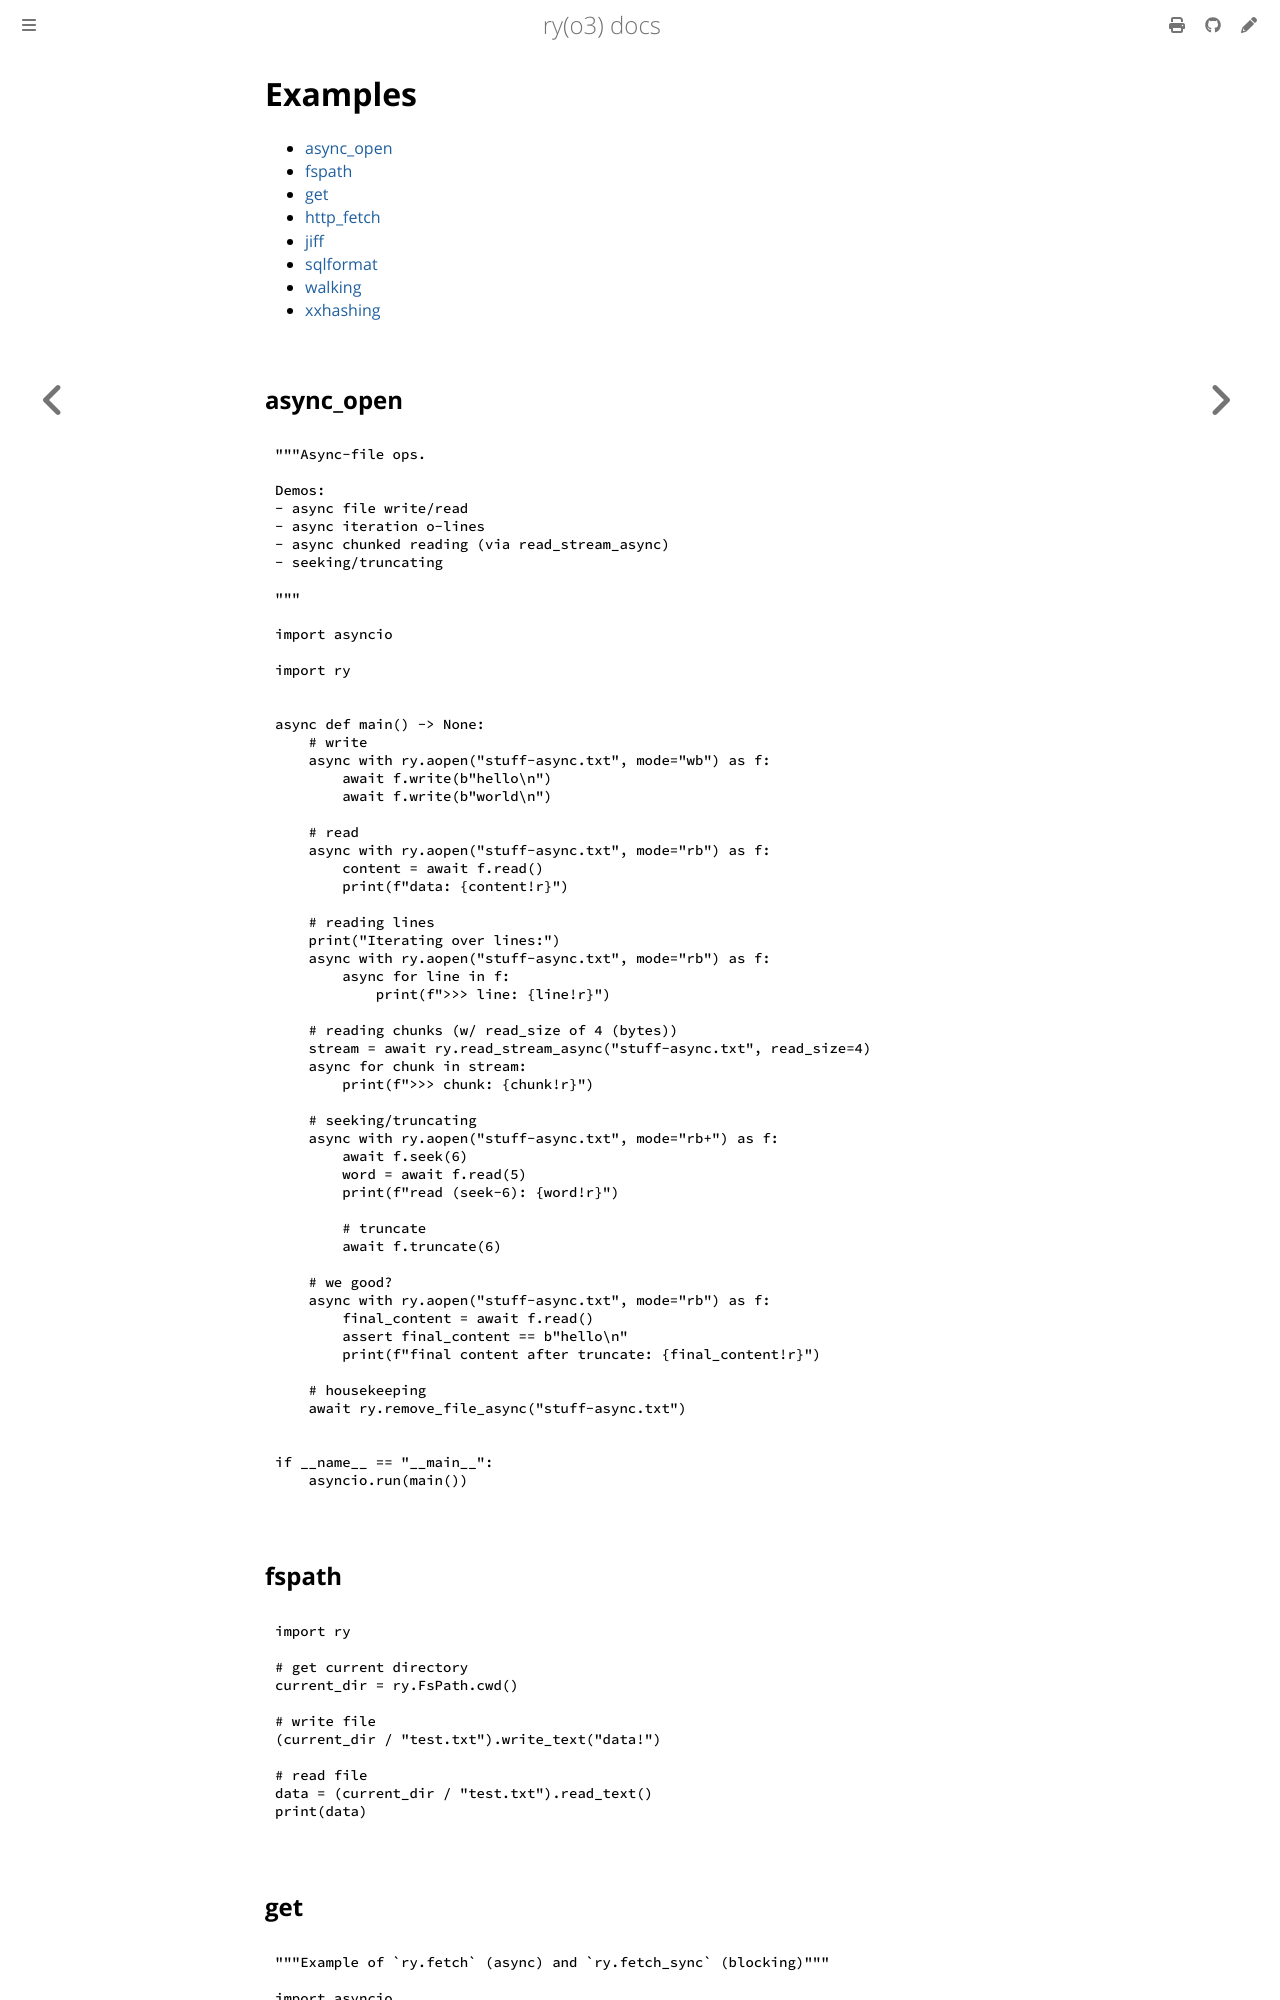

repository: jessekrubin/ry · page: examples.html · generator: mdbook

# Examples

- [async_open](#async_open)
- [fspath](#fspath)
- [get](#get)
- [http_fetch](#http_fetch)
- [jiff](#jiff)
- [sqlformat](#sqlformat)
- [walking](#walking)
- [xxhashing](#xxhashing)

## async_open

```python
"""Async-file ops.

Demos:
- async file write/read
- async iteration o-lines
- async chunked reading (via read_stream_async)
- seeking/truncating

"""

import asyncio

import ry


async def main() -> None:
    # write
    async with ry.aopen("stuff-async.txt", mode="wb") as f:
        await f.write(b"hello\n")
        await f.write(b"world\n")

    # read
    async with ry.aopen("stuff-async.txt", mode="rb") as f:
        content = await f.read()
        print(f"data: {content!r}")

    # reading lines
    print("Iterating over lines:")
    async with ry.aopen("stuff-async.txt", mode="rb") as f:
        async for line in f:
            print(f">>> line: {line!r}")

    # reading chunks (w/ read_size of 4 (bytes))
    stream = await ry.read_stream_async("stuff-async.txt", read_size=4)
    async for chunk in stream:
        print(f">>> chunk: {chunk!r}")

    # seeking/truncating
    async with ry.aopen("stuff-async.txt", mode="rb+") as f:
        await f.seek(6)
        word = await f.read(5)
        print(f"read (seek-6): {word!r}")

        # truncate
        await f.truncate(6)

    # we good?
    async with ry.aopen("stuff-async.txt", mode="rb") as f:
        final_content = await f.read()
        assert final_content == b"hello\n"
        print(f"final content after truncate: {final_content!r}")

    # housekeeping
    await ry.remove_file_async("stuff-async.txt")


if __name__ == "__main__":
    asyncio.run(main())
```

## fspath

```python
import ry

# get current directory
current_dir = ry.FsPath.cwd()

# write file
(current_dir / "test.txt").write_text("data!")

# read file
data = (current_dir / "test.txt").read_text()
print(data)
```
